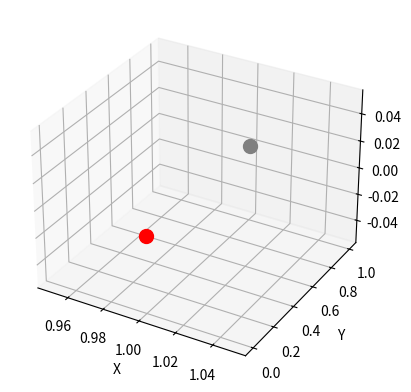

Write the Python code that produced this figure.
import numpy as np
import matplotlib.pyplot as plt
from mpl_toolkits.mplot3d import Axes3D

def visualize_molecule(structure):
    atoms = ['H', 'C', 'O', 'N']
    colors = {'H': 'gray', 'C': 'black', 'O': 'red', 'N': 'blue'}

    fig = plt.figure()
    ax = fig.add_subplot(111, projection='3d')

    for atom, coords in structure.items():
        ax.scatter(coords[0], coords[1], coords[2], color=colors[atom], s=100)

    ax.set_xlabel('X')
    ax.set_ylabel('Y')
    ax.set_zlabel('Z')

    plt.show()

molecule_structure = {'H': np.array([0, 0, 0]), 'O': np.array([1, 0, 0]), 'H': np.array([1, 1, 0])}
visualize_molecule(molecule_structure)
